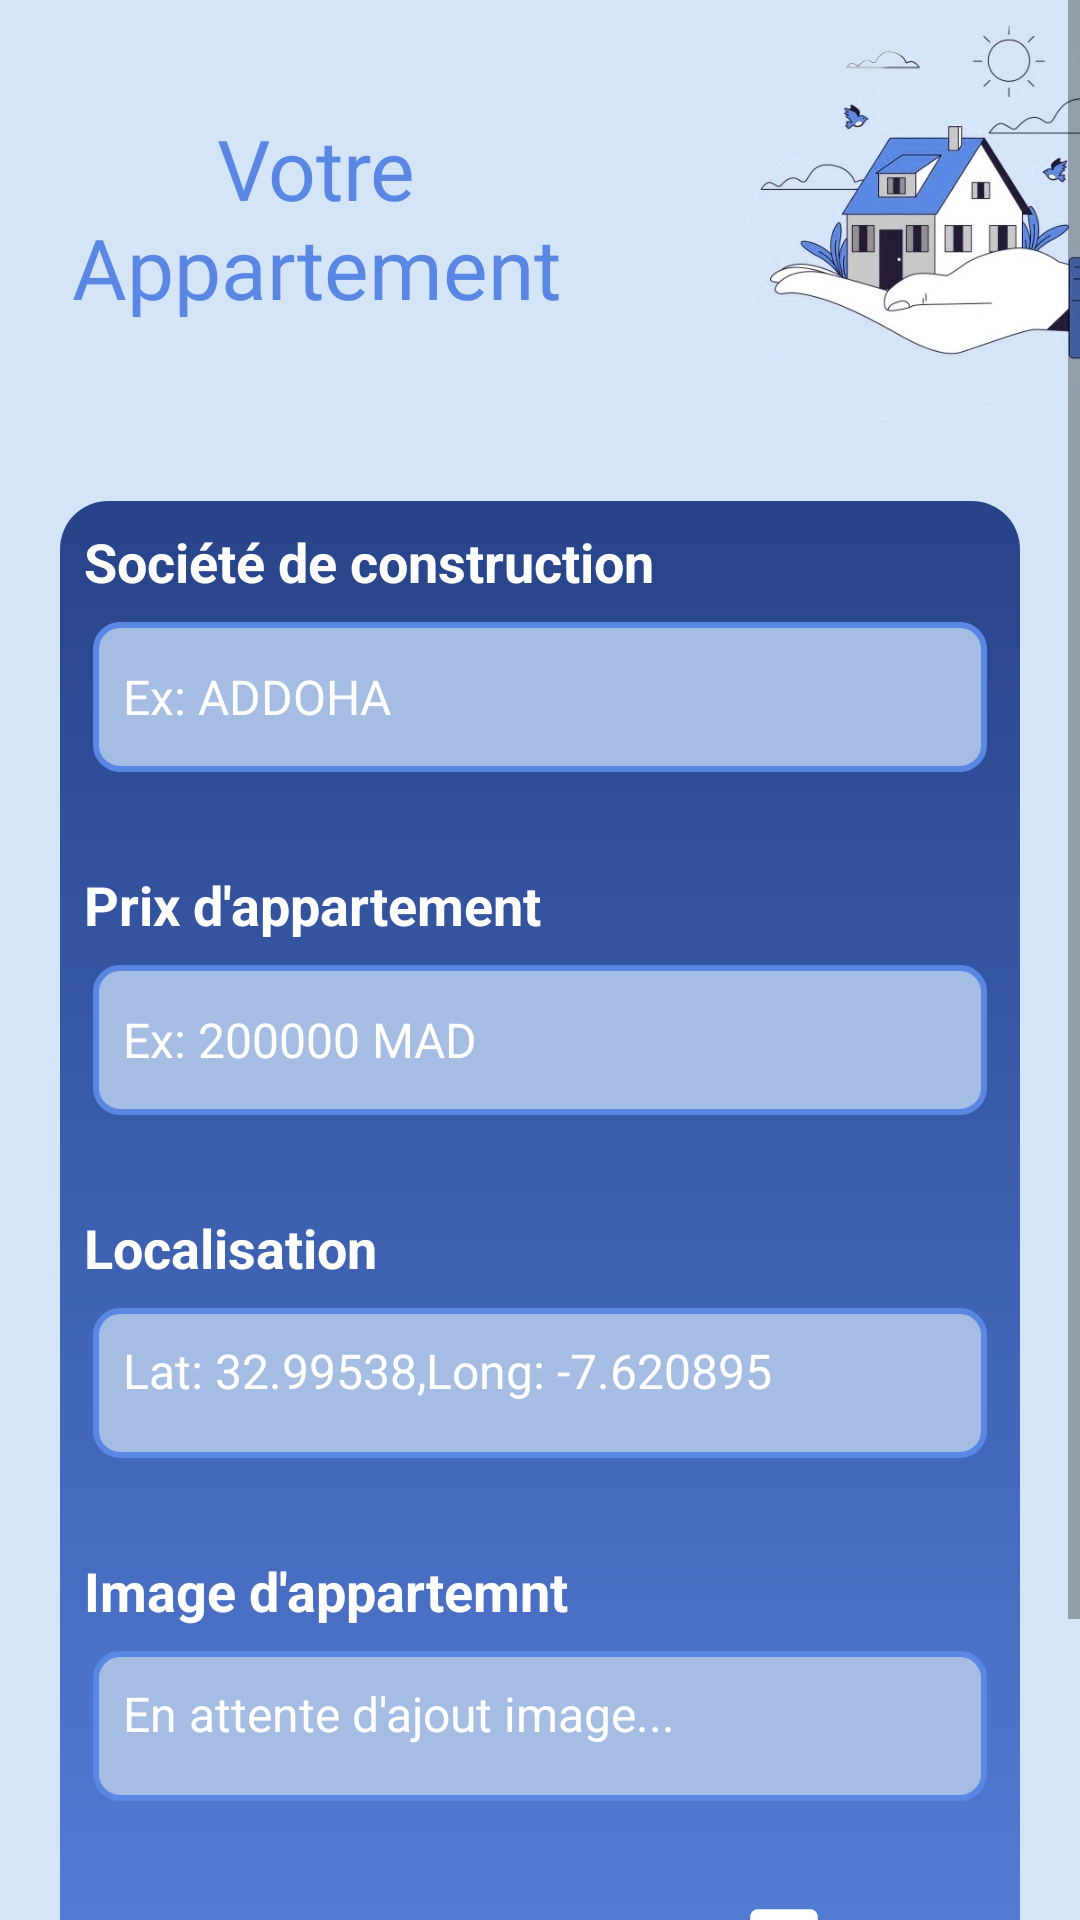

Produce the Android XML layout that renders to this screen, including the resource entries it uses.
<!-- AndroidManifest.xml: application theme Theme.AlOmrane -->
<!-- res/layout/activity_appartement.xml -->
<?xml version="1.0" encoding="utf-8"?>
<androidx.constraintlayout.widget.ConstraintLayout xmlns:android="http://schemas.android.com/apk/res/android"
    xmlns:app="http://schemas.android.com/apk/res-auto"
    xmlns:tools="http://schemas.android.com/tools"
    android:layout_width="match_parent"
    android:layout_height="match_parent"
    tools:context=".appartementActivity"
    android:id="@+id/background"
    android:background="#D4E5F7"

    >


    <ScrollView
        android:layout_width="match_parent"
        android:layout_height="match_parent">

        <LinearLayout
            android:layout_width="match_parent"
            android:layout_height="wrap_content"
            android:orientation="vertical" >

            <androidx.constraintlayout.widget.ConstraintLayout
                android:layout_width="match_parent"
                android:layout_height="147dp">

                <TextView
                    android:id="@+id/textView7"
                    android:layout_width="197dp"
                    android:layout_height="145dp"
                    android:layout_marginEnd="8dp"
                    android:fontFamily="@font/aldrich"
                    android:gravity="center"
                    android:text="Votre Appartement"
                    android:textColor="#5B87E4"
                    android:textSize="28sp"
                    app:layout_constraintBottom_toBottomOf="@+id/imageView17"
                    app:layout_constraintEnd_toStartOf="@+id/imageView17"
                    app:layout_constraintTop_toTopOf="@+id/imageView17"
                    app:layout_constraintVertical_bias="0.0"
                    tools:ignore="MissingConstraints,TextSizeCheck" />

                <ImageView
                    android:id="@+id/imageView17"
                    android:layout_width="213dp"
                    android:layout_height="150dp"
                    android:layout_marginStart="212dp"
                    android:contentDescription="TODO"
                    app:layout_constraintStart_toStartOf="parent"
                    app:srcCompat="@drawable/hahir"
                    tools:ignore="MissingConstraints"
                    tools:layout_editor_absoluteY="-7dp" />

            </androidx.constraintlayout.widget.ConstraintLayout>

            <LinearLayout
                android:layout_width="match_parent"
                android:layout_height="match_parent"
                android:layout_margin="20dp"
                android:background="@drawable/intro_top_background"
                android:orientation="vertical"
                android:gravity="center"
                android:padding="8dp">
                <TextView
                    android:layout_width="match_parent"
                    android:layout_height="match_parent"
                    android:text="Société de construction"
                    android:textColor="#ffffff"
                    android:textSize="18sp"
                    android:textStyle="bold" />

                <EditText
                    android:id="@+id/txtdata"
                    android:layout_width="match_parent"
                    android:layout_height="50dp"
                    android:layout_marginStart="3dp"
                    android:layout_marginTop="8dp"
                    android:layout_marginEnd="3dp"
                    android:layout_marginBottom="32dp"
                    android:autofillHints=""
                    android:background="@drawable/edit_txt"
                    android:ems="10"
                    android:hint="Ex: ADDOHA"
                    android:inputType="text"
                    android:padding="10dp"
                    android:textColor="@color/white"
                    android:textColorHint="@color/white"
                    android:textSize="16sp" />
                <TextView
                    android:layout_width="match_parent"
                    android:layout_height="match_parent"
                    android:text="@string/prix_d_appartement"
                    android:textColor="#ffffff"
                    android:textSize="18sp"
                    android:textStyle="bold" />

                <EditText
                    android:id="@+id/tttt3"
                    android:layout_width="match_parent"
                    android:layout_height="50dp"
                    android:layout_marginStart="3dp"
                    android:layout_marginTop="8dp"
                    android:layout_marginEnd="3dp"
                    android:layout_marginBottom="32dp"
                    android:autofillHints=""
                    android:background="@drawable/edit_txt"
                    android:ems="10"
                    android:hint="Ex: 200000 MAD"
                    android:inputType="number"
                    android:padding="10dp"
                    android:textColor="@color/white"
                    android:textColorHint="@color/white"
                    android:textSize="16sp" />

                <TextView
                    android:layout_width="match_parent"
                    android:layout_height="match_parent"
                    android:text="@string/localisation"
                    android:textColor="#ffffff"
                    android:textSize="18sp"
                    android:textStyle="bold" />

                <TextView
                    android:id="@+id/txtLocation"
                    android:layout_width="match_parent"
                    android:layout_height="50dp"
                    android:layout_marginStart="3dp"
                    android:layout_marginTop="8dp"
                    android:layout_marginEnd="3dp"
                    android:layout_marginBottom="32dp"
                    android:background="@drawable/edit_txt"
                    android:ems="10"
                    android:hint="Lat: 32.99538,Long: -7.620895"
                    android:inputType="number"
                    android:padding="10dp"
                    android:textColor="@color/white"
                    android:textColorHint="@color/white"
                    android:textSize="16dp"
                    tools:ignore="TextSizeCheck" />

                <TextView
                    android:layout_width="match_parent"
                    android:layout_height="match_parent"
                    android:text="Image d'appartemnt "
                    android:textColor="#ffffff"
                    android:textSize="18sp"
                    android:textStyle="bold" />

                <TextView
                    android:id="@+id/imageUrlTextView"
                    android:layout_width="match_parent"
                    android:layout_height="50dp"
                    android:layout_marginStart="3dp"
                    android:layout_marginTop="8dp"
                    android:layout_marginEnd="3dp"
                    android:layout_marginBottom="32dp"
                    android:autofillHints=""
                    android:background="@drawable/edit_txt"
                    android:ems="10"
                    android:hint="En attente d'ajout image..."
                    android:inputType="text"
                    android:padding="10dp"
                    android:textColor="@color/white"
                    android:textColorHint="@color/white"
                    android:textSize="16sp"
                    tools:ignore="TextFields" />

                <LinearLayout
                    android:layout_width="match_parent"
                    android:layout_height="wrap_content"
                    android:orientation="horizontal">

                    <ImageButton
                        android:id="@+id/cameraImageButton"
                        android:layout_width="0dp"
                        android:layout_height="match_parent"
                        android:layout_weight="1"
                        android:background="@android:color/transparent"
                        android:contentDescription="TODO"
                        android:src="@drawable/baseline_camera_alt_24"
                        tools:ignore="TouchTargetSizeCheck,SpeakableTextPresentCheck" />

                    <TextView
                        android:layout_width="wrap_content"
                        android:layout_height="match_parent"
                        android:text="or"
                        android:textColor="#ffffff"
                        android:textSize="23sp"
                        android:textStyle="bold" />

                    <ImageButton
                        android:id="@+id/galleryImageButton"
                        android:layout_width="0dp"
                        android:layout_height="match_parent"
                        android:layout_weight="1"
                        android:background="@android:color/transparent"
                        android:src="@drawable/baseline_image_24"
                        tools:ignore="SpeakableTextPresentCheck,TouchTargetSizeCheck,ImageContrastCheck" />
                </LinearLayout>

                <Button
                    android:id="@+id/next_button"
                    android:layout_width="292dp"
                    android:layout_height="48dp"
                    android:layout_marginTop="20dp"
                    android:background="@drawable/next_button_bg"

                    android:drawableEnd="@drawable/ic_arrow_forward"
                    android:textColor="@color/white"

                    tools:ignore="SpeakableTextPresentCheck" />
            </LinearLayout>

        </LinearLayout>
    </ScrollView>
</androidx.constraintlayout.widget.ConstraintLayout>
<!-- resources referenced by this layout -->
<resources>
  <color name="white">#FFFFFFFF</color>
  <!-- drawable baseline_image_24 (drawable) -->
  <vector android:height="30dp" android:tint="#FFFFFF"
      android:viewportHeight="24" android:viewportWidth="24"
      android:width="30dp" xmlns:android="http://schemas.android.com/apk/res/android">
      <path android:fillColor="#FFFFFF" android:pathData="M21,19V5c0,-1.1 -0.9,-2 -2,-2H5c-1.1,0 -2,0.9 -2,2v14c0,1.1 0.9,2 2,2h14c1.1,0 2,-0.9 2,-2zM8.5,13.5l2.5,3.01L14.5,12l4.5,6H5l3.5,-4.5z"/>
  </vector>
  <!-- drawable edit_txt (drawable) -->
  <shape xmlns:tools="http://schemas.android.com/tools"
      xmlns:android="http://schemas.android.com/apk/res/android"
      tools:ignore="ExtraText">
      <solid android:color="#A5BCE3" /> 
      <corners android:radius="8dp" /> 
      <stroke
          android:color="#5B87E4"
          android:width="2dp" /> 
  </shape>
  <!-- drawable hahir: png bitmap (drawable, 159964 bytes) -->
  <!-- drawable ic_arrow_forward (drawable) -->
  <vector xmlns:android="http://schemas.android.com/apk/res/android"
      android:width="40dp"
      android:height="40dp"
      android:viewportWidth="24"
      android:viewportHeight="24"
      android:tint="@color/google_white"
      android:alpha="0.87">
  
      <path
          android:fillColor="@android:color/white"
          android:pathData="M12,4l-1.41,1.41L16.17,11H4v2h12.17l-5.58,5.59L12,20l8,-8z"/>
  
  </vector>
  <!-- drawable intro_top_background (drawable) -->
  <shape xmlns:tools="http://schemas.android.com/tools"
      xmlns:android="http://schemas.android.com/apk/res/android"
      tools:ignore="ExtraText">
      <corners android:radius="16dp" /> 
      <gradient
          android:startColor="#5B87E4"
          android:endColor="#274389"
          android:angle="90" /> 
  </shape>
  <!-- drawable next_button_bg (drawable) -->
  <shape xmlns:android="http://schemas.android.com/apk/res/android"
      android:shape="rectangle">
  
  
  
      <corners android:radius="8dp" />
  
      <padding
          android:bottom="8dp"
          android:left="16dp"
          android:right="16dp"
          android:top="8dp" />
  
  </shape>
  <string name="localisation">Localisation</string>
  <string name="prix_d_appartement">Prix d\'appartement</string>
  <style name="Theme.AlOmrane" parent="Base.Theme.AlOmrane" />
  <color name="google_white">#FFFFFF</color>
  <style name="Base.Theme.AlOmrane" parent="Theme.AppCompat.Light.NoActionBar">
          
          <item name="android:forceDarkAllowed" tools:targetApi="q">false</item>
          
      </style>
</resources>
